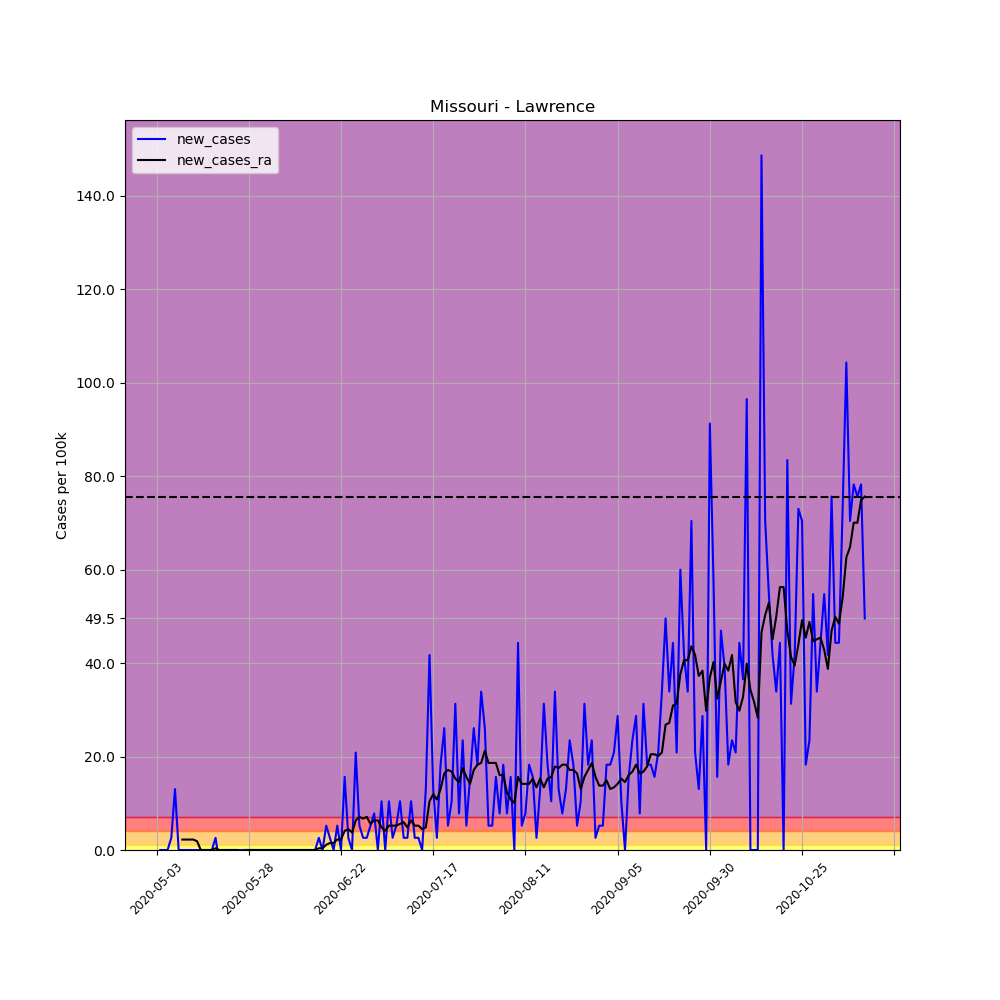

The file beside this chart, header and first rows:
, date, county, state, fips, cases, deaths, COUNTY, STNAME, CTYNAME, POPESTIMATE2019, per_100k, per_100k_ra, new_cases, new_cases_ra
656095, 2020-05-03, Lawrence, Missouri, 29109, 1, 0, 109, Missouri, Lawrence, 38355, 2.607, , , 
656096, 2020-05-04, Lawrence, Missouri, 29109, 1, 0, 109, Missouri, Lawrence, 38355, 2.607, , 0.0, 
656097, 2020-05-05, Lawrence, Missouri, 29109, 1, 0, 109, Missouri, Lawrence, 38355, 2.607, , 0.0, 
656098, 2020-05-06, Lawrence, Missouri, 29109, 1, 0, 109, Missouri, Lawrence, 38355, 2.607, , 0.0, 
656099, 2020-05-07, Lawrence, Missouri, 29109, 2, 0, 109, Missouri, Lawrence, 38355, 5.214, , 2.607, 
656100, 2020-05-08, Lawrence, Missouri, 29109, 7, 0, 109, Missouri, Lawrence, 38355, 18.25, , 13.04, 
656101, 2020-05-09, Lawrence, Missouri, 29109, 7, 0, 109, Missouri, Lawrence, 38355, 18.25, 7.449, 0.0, 
656102, 2020-05-10, Lawrence, Missouri, 29109, 7, 0, 109, Missouri, Lawrence, 38355, 18.25, 9.684, 0.0, 2.235
656103, 2020-05-11, Lawrence, Missouri, 29109, 7, 0, 109, Missouri, Lawrence, 38355, 18.25, 11.92, 0.0, 2.235
656104, 2020-05-12, Lawrence, Missouri, 29109, 7, 0, 109, Missouri, Lawrence, 38355, 18.25, 14.15, 0.0, 2.235
656105, 2020-05-13, Lawrence, Missouri, 29109, 7, 0, 109, Missouri, Lawrence, 38355, 18.25, 16.39, 0.0, 2.235
656106, 2020-05-14, Lawrence, Missouri, 29109, 7, 0, 109, Missouri, Lawrence, 38355, 18.25, 18.25, 0.0, 1.862
656107, 2020-05-15, Lawrence, Missouri, 29109, 7, 0, 109, Missouri, Lawrence, 38355, 18.25, 18.25, 0.0, 0.0
656108, 2020-05-16, Lawrence, Missouri, 29109, 7, 0, 109, Missouri, Lawrence, 38355, 18.25, 18.25, 0.0, 0.0
656109, 2020-05-17, Lawrence, Missouri, 29109, 7, 0, 109, Missouri, Lawrence, 38355, 18.25, 18.25, 0.0, 0.0
656110, 2020-05-18, Lawrence, Missouri, 29109, 7, 0, 109, Missouri, Lawrence, 38355, 18.25, 18.25, 0.0, 0.0
656111, 2020-05-19, Lawrence, Missouri, 29109, 8, 0, 109, Missouri, Lawrence, 38355, 20.86, 18.62, 2.607, 0.3725
656112, 2020-05-20, Lawrence, Missouri, 29109, 7, 0, 109, Missouri, Lawrence, 38355, 18.25, 18.62, -2.607, 0.0
656113, 2020-05-21, Lawrence, Missouri, 29109, 7, 0, 109, Missouri, Lawrence, 38355, 18.25, 18.62, 0.0, 0.0
656114, 2020-05-22, Lawrence, Missouri, 29109, 7, 0, 109, Missouri, Lawrence, 38355, 18.25, 18.62, 0.0, 0.0
656115, 2020-05-23, Lawrence, Missouri, 29109, 7, 0, 109, Missouri, Lawrence, 38355, 18.25, 18.62, 0.0, 0.0
656116, 2020-05-24, Lawrence, Missouri, 29109, 7, 0, 109, Missouri, Lawrence, 38355, 18.25, 18.62, 0.0, 0.0
656117, 2020-05-25, Lawrence, Missouri, 29109, 7, 0, 109, Missouri, Lawrence, 38355, 18.25, 18.62, 0.0, 0.0
656118, 2020-05-26, Lawrence, Missouri, 29109, 7, 0, 109, Missouri, Lawrence, 38355, 18.25, 18.25, 0.0, -0.3725
656119, 2020-05-27, Lawrence, Missouri, 29109, 7, 0, 109, Missouri, Lawrence, 38355, 18.25, 18.25, 0.0, 0.0
656120, 2020-05-28, Lawrence, Missouri, 29109, 7, 0, 109, Missouri, Lawrence, 38355, 18.25, 18.25, 0.0, 0.0
656121, 2020-05-29, Lawrence, Missouri, 29109, 7, 0, 109, Missouri, Lawrence, 38355, 18.25, 18.25, 0.0, 0.0
656122, 2020-05-30, Lawrence, Missouri, 29109, 7, 0, 109, Missouri, Lawrence, 38355, 18.25, 18.25, 0.0, 0.0
656123, 2020-05-31, Lawrence, Missouri, 29109, 7, 0, 109, Missouri, Lawrence, 38355, 18.25, 18.25, 0.0, 0.0
656124, 2020-06-01, Lawrence, Missouri, 29109, 7, 0, 109, Missouri, Lawrence, 38355, 18.25, 18.25, 0.0, 0.0
656125, 2020-06-02, Lawrence, Missouri, 29109, 7, 0, 109, Missouri, Lawrence, 38355, 18.25, 18.25, 0.0, 0.0
656126, 2020-06-03, Lawrence, Missouri, 29109, 7, 0, 109, Missouri, Lawrence, 38355, 18.25, 18.25, 0.0, 0.0
656127, 2020-06-04, Lawrence, Missouri, 29109, 7, 0, 109, Missouri, Lawrence, 38355, 18.25, 18.25, 0.0, 0.0
656128, 2020-06-05, Lawrence, Missouri, 29109, 7, 0, 109, Missouri, Lawrence, 38355, 18.25, 18.25, 0.0, 0.0
656129, 2020-06-06, Lawrence, Missouri, 29109, 7, 0, 109, Missouri, Lawrence, 38355, 18.25, 18.25, 0.0, 0.0
656130, 2020-06-07, Lawrence, Missouri, 29109, 7, 0, 109, Missouri, Lawrence, 38355, 18.25, 18.25, 0.0, 0.0
656131, 2020-06-08, Lawrence, Missouri, 29109, 7, 0, 109, Missouri, Lawrence, 38355, 18.25, 18.25, 0.0, 0.0
656132, 2020-06-09, Lawrence, Missouri, 29109, 7, 0, 109, Missouri, Lawrence, 38355, 18.25, 18.25, 0.0, 0.0
656133, 2020-06-10, Lawrence, Missouri, 29109, 7, 0, 109, Missouri, Lawrence, 38355, 18.25, 18.25, 0.0, 0.0
656134, 2020-06-11, Lawrence, Missouri, 29109, 7, 0, 109, Missouri, Lawrence, 38355, 18.25, 18.25, 0.0, 0.0
656135, 2020-06-12, Lawrence, Missouri, 29109, 7, 0, 109, Missouri, Lawrence, 38355, 18.25, 18.25, 0.0, 0.0
656136, 2020-06-13, Lawrence, Missouri, 29109, 7, 0, 109, Missouri, Lawrence, 38355, 18.25, 18.25, 0.0, 0.0
656137, 2020-06-14, Lawrence, Missouri, 29109, 7, 0, 109, Missouri, Lawrence, 38355, 18.25, 18.25, 0.0, 0.0
656138, 2020-06-15, Lawrence, Missouri, 29109, 7, 0, 109, Missouri, Lawrence, 38355, 18.25, 18.25, 0.0, 0.0
656139, 2020-06-16, Lawrence, Missouri, 29109, 8, 0, 109, Missouri, Lawrence, 38355, 20.86, 18.62, 2.607, 0.3725
656140, 2020-06-17, Lawrence, Missouri, 29109, 8, 0, 109, Missouri, Lawrence, 38355, 20.86, 19, 0.0, 0.3725
656141, 2020-06-18, Lawrence, Missouri, 29109, 10, 0, 109, Missouri, Lawrence, 38355, 26.07, 20.11, 5.214, 1.117
656142, 2020-06-19, Lawrence, Missouri, 29109, 11, 0, 109, Missouri, Lawrence, 38355, 28.68, 21.6, 2.607, 1.49
656143, 2020-06-20, Lawrence, Missouri, 29109, 11, 0, 109, Missouri, Lawrence, 38355, 28.68, 23.09, 0.0, 1.49
656144, 2020-06-21, Lawrence, Missouri, 29109, 13, 0, 109, Missouri, Lawrence, 38355, 33.89, 25.33, 5.214, 2.235
656145, 2020-06-22, Lawrence, Missouri, 29109, 13, 0, 109, Missouri, Lawrence, 38355, 33.89, 27.56, 0.0, 2.235
656146, 2020-06-23, Lawrence, Missouri, 29109, 19, 0, 109, Missouri, Lawrence, 38355, 49.54, 31.66, 15.64, 4.097
656147, 2020-06-24, Lawrence, Missouri, 29109, 20, 0, 109, Missouri, Lawrence, 38355, 52.14, 36.13, 2.607, 4.47
656148, 2020-06-25, Lawrence, Missouri, 29109, 20, 0, 109, Missouri, Lawrence, 38355, 52.14, 39.85, 0.0, 3.725
656149, 2020-06-26, Lawrence, Missouri, 29109, 28, 0, 109, Missouri, Lawrence, 38355, 73, 46.19, 20.86, 6.332
656150, 2020-06-27, Lawrence, Missouri, 29109, 30, 0, 109, Missouri, Lawrence, 38355, 78.22, 53.26, 5.214, 7.077
656151, 2020-06-28, Lawrence, Missouri, 29109, 31, 1, 109, Missouri, Lawrence, 38355, 80.82, 59.97, 2.607, 6.704
656152, 2020-06-29, Lawrence, Missouri, 29109, 32, 1, 109, Missouri, Lawrence, 38355, 83.43, 67.04, 2.607, 7.077
656153, 2020-06-30, Lawrence, Missouri, 29109, 34, 1, 109, Missouri, Lawrence, 38355, 88.65, 72.63, 5.214, 5.587
656154, 2020-07-01, Lawrence, Missouri, 29109, 37, 1, 109, Missouri, Lawrence, 38355, 96.47, 78.96, 7.822, 6.332
... 133 more rows
